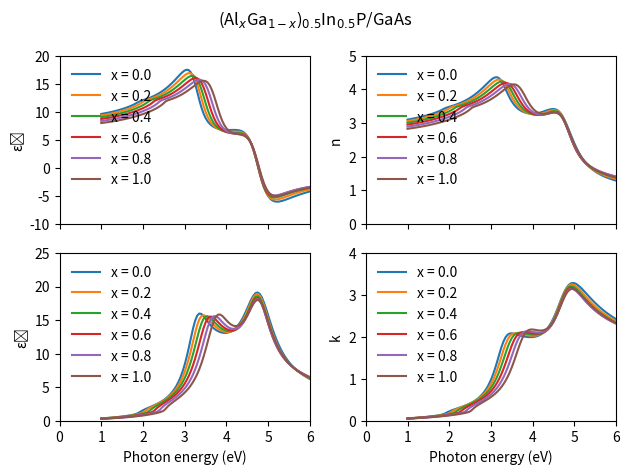
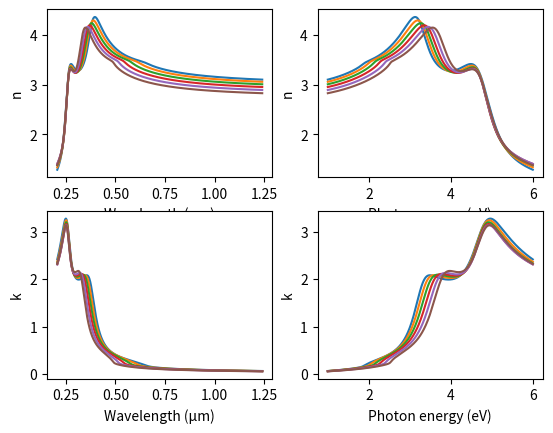

Generate these figures, in order, with matplotlib:
import numpy as np
from scipy.constants import h, c, elementary_charge as q

def wavelength_to_eV(λ):
    E = h * c / q / λ
    return E

def H(x, ε):  # Heviside function
    return 0.5 * (np.sign(x) + 1)

def E0(x):
    return 1.89 + 0.64 * x  # [eV]

def A(x):
    return 4.27 + 6.45 * x  # [eV**1.5]

def Γ(x):
    return 0.059 - 0.031 * x  # [eV]

def E1(x):
    return 3.28 + 0.33 * x + 0.13 * x**2  # [eV]

def B1(x):
    return 5.02 + 0.88 * x - 1.95 * x**2

def B1x(x):
    return 2.39 + 0.15 * x + 0.50 * x**2  # [eV]

def Γ1(x):
    return 0.30 + 0.12 * x - 0.06 * x**2  # [eV]

def E2(x):
    return 4.78 - 0.05 * x + 0.06 * x**2  # [eV]

def C(x):
    return 2.03 - 1.89 * x + 1.37 * x**2

def γ(x):
    return 0.178 - 0.105 * x + 0.085 * x**2

def ε1_inf(x):
    return 0.56 - 0.68 * x + 0.33 * x**2


def dielectric_function(E, x):
    Δ0 = 0
    fso = 0

    # E0 transitions
    χ0 = (E + 1j * Γ(x)) / E0(x)
    χso = (E + 1j * Γ(x)) / (E0(x) + Δ0)
    # f0 = (2 - np.sqrt(1 + χ0) - np.sqrt(1 - χ0) * H(1 - χ0)) / χ0**2
    f0 = (2 - np.sqrt(1 + χ0) - np.sqrt(1 - χ0)) / χ0**2
    fso = (2 - np.sqrt(1 + χso) - np.sqrt(1 - χso)) / χso**2
    ε = A(x) * E0(x)**(-1.5) * (f0 + 0.5 * np.sqrt(E0(x) / (E0(x) + Δ0)) * fso)

    # E1 transitions
    χ1d = (E + 1j * Γ1(x)) / E1(x)
    ε += -B1(x) / χ1d**2 * np.log(1 - χ1d**2)

    # Wannier-type 2D excitons
    n = 1
    G2D_1 = 0
    E2D_x1 = E1(x) - G2D_1 / (n - 0.5)**2
    ε += B1x(x) / (E2D_x1 - E - 1j * Γ1(x))

    # E2 transitions
    χ2 = E / E2(x)
    ε += C(x) / (1 - χ2**2 - 1j * χ2 * γ(x))

    ε += ε1_inf(x)
    ε = ε.real + 1j * ε.imag * H(0.02, E / E0(x) - 1)
    return ε


def refractive_index(E, x):
    ε = dielectric_function(E, x)
    ε1 = ε.real
    ε2 = ε.imag

    n_ = np.sqrt(0.5 * (np.sqrt(ε1**2 + ε2**2) + ε1))
    k_ = np.sqrt(0.5 * (np.sqrt(ε1**2 + ε2**2) - ε1))
    n = n_ + 1j * k_
    return n


def nAlGaInP_Kato(λ, x):
    """[Al(x)Ga(1-x)](0.5)In(0.5)P refractive index model according to [1].

    Parameters
    ----------
    x : float
        Al molar fraction (0 <= x <= 1)
    λ : float
        Wavelength in [m] (λ > 0)

    Returns
    -------
    n + ik : complex
        Complex refractive index

    References
    ----------
    .. [1] H. Kato, S. Adachi, H. Nakanishi, and K. Ohtsuka,
       "Optical Properties of (AlxGa1-x)0.5In0.5P Quaternary Alloys",
       Jpn. J. Appl. Phys., 33, 1R, 186 (1994).

    """
    E = wavelength_to_eV(λ)  # [eV]
    return refractive_index(E, x)


if __name__ == '__main__':

    import matplotlib.pyplot as plt

    E = np.linspace(1, 6, 101)  # [eV], photon energy
    x = np.arange(0, 1.2, 0.2)  # [-], Al molar fraction

    fig, axs = plt.subplots(ncols=2, nrows=2, sharex=True)
    for X in x:
        lb = f"x = {X:.1f}"
        ε = dielectric_function(E, X)
        n = refractive_index(E, X)

        axs[0, 0].plot(E, ε.real, label=lb)
        axs[1, 0].plot(E, ε.imag, label=lb)
        axs[0, 1].plot(E, n.real, label=lb)
        axs[1, 1].plot(E, n.imag, label=lb)

    y_labels = ["ε₁", "ε₂", "n", "k"]
    y_limits = [(-10, 20), (0, 25), (0, 5), (0, 4)]
    for ax, ylb, ylims in zip(axs.T.flatten(), y_labels, y_limits):
        ax.set_ylabel(ylb)
        ax.set_xlim(0, 6)
        ax.set_ylim(ylims)
        ax.legend(frameon=False)

    for ax in axs[-1, :]:
        ax.set_xlabel("Photon energy (eV)")

    fig.suptitle("(Al$_x$Ga$_{1-x}$)$_{0.5}$In$_{0.5}$P/GaAs")
    fig.tight_layout()

    λ = np.linspace(h * c / (q * E.max()), h * c / (q * E.min()), 1001)

    fig, axs = plt.subplots(ncols=2, nrows=2, sharex=not True)
    for X in x:
        lb = f"x = {X:.1f}"

        n = nAlGaInP_Kato(λ, X)
        axs[0, 0].plot(λ * 1e6, n.real, label=lb)
        axs[1, 0].plot(λ * 1e6, n.imag, label=lb)

        E_ = wavelength_to_eV(λ)
        axs[0, 1].plot(E_, n.real, label=lb)
        axs[1, 1].plot(E_, n.imag, label=lb)

    axs[0, 0].set_xlabel("Wavelength (µm)")
    axs[0, 0].set_ylabel("n")
    axs[1, 0].set_xlabel("Wavelength (µm)")
    axs[1, 0].set_ylabel("k")
    axs[0, 1].set_xlabel("Photon energy (eV)")
    axs[0, 1].set_ylabel("n")
    axs[1, 1].set_xlabel("Photon energy (eV)")
    axs[1, 1].set_ylabel("k")

    plt.show()
